Image classification data set "processed_data" (syedowaisi/elpv-pred on GitHub). Class labels (4): functional, mild, moderate, severe.

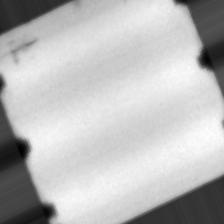
Label: mild

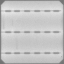
Label: functional

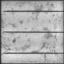
Label: functional

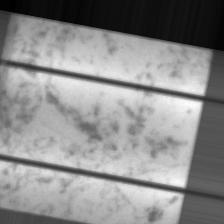
Label: moderate

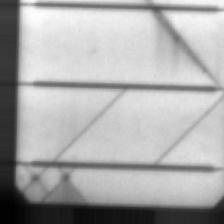
Label: severe

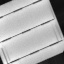
Label: mild
